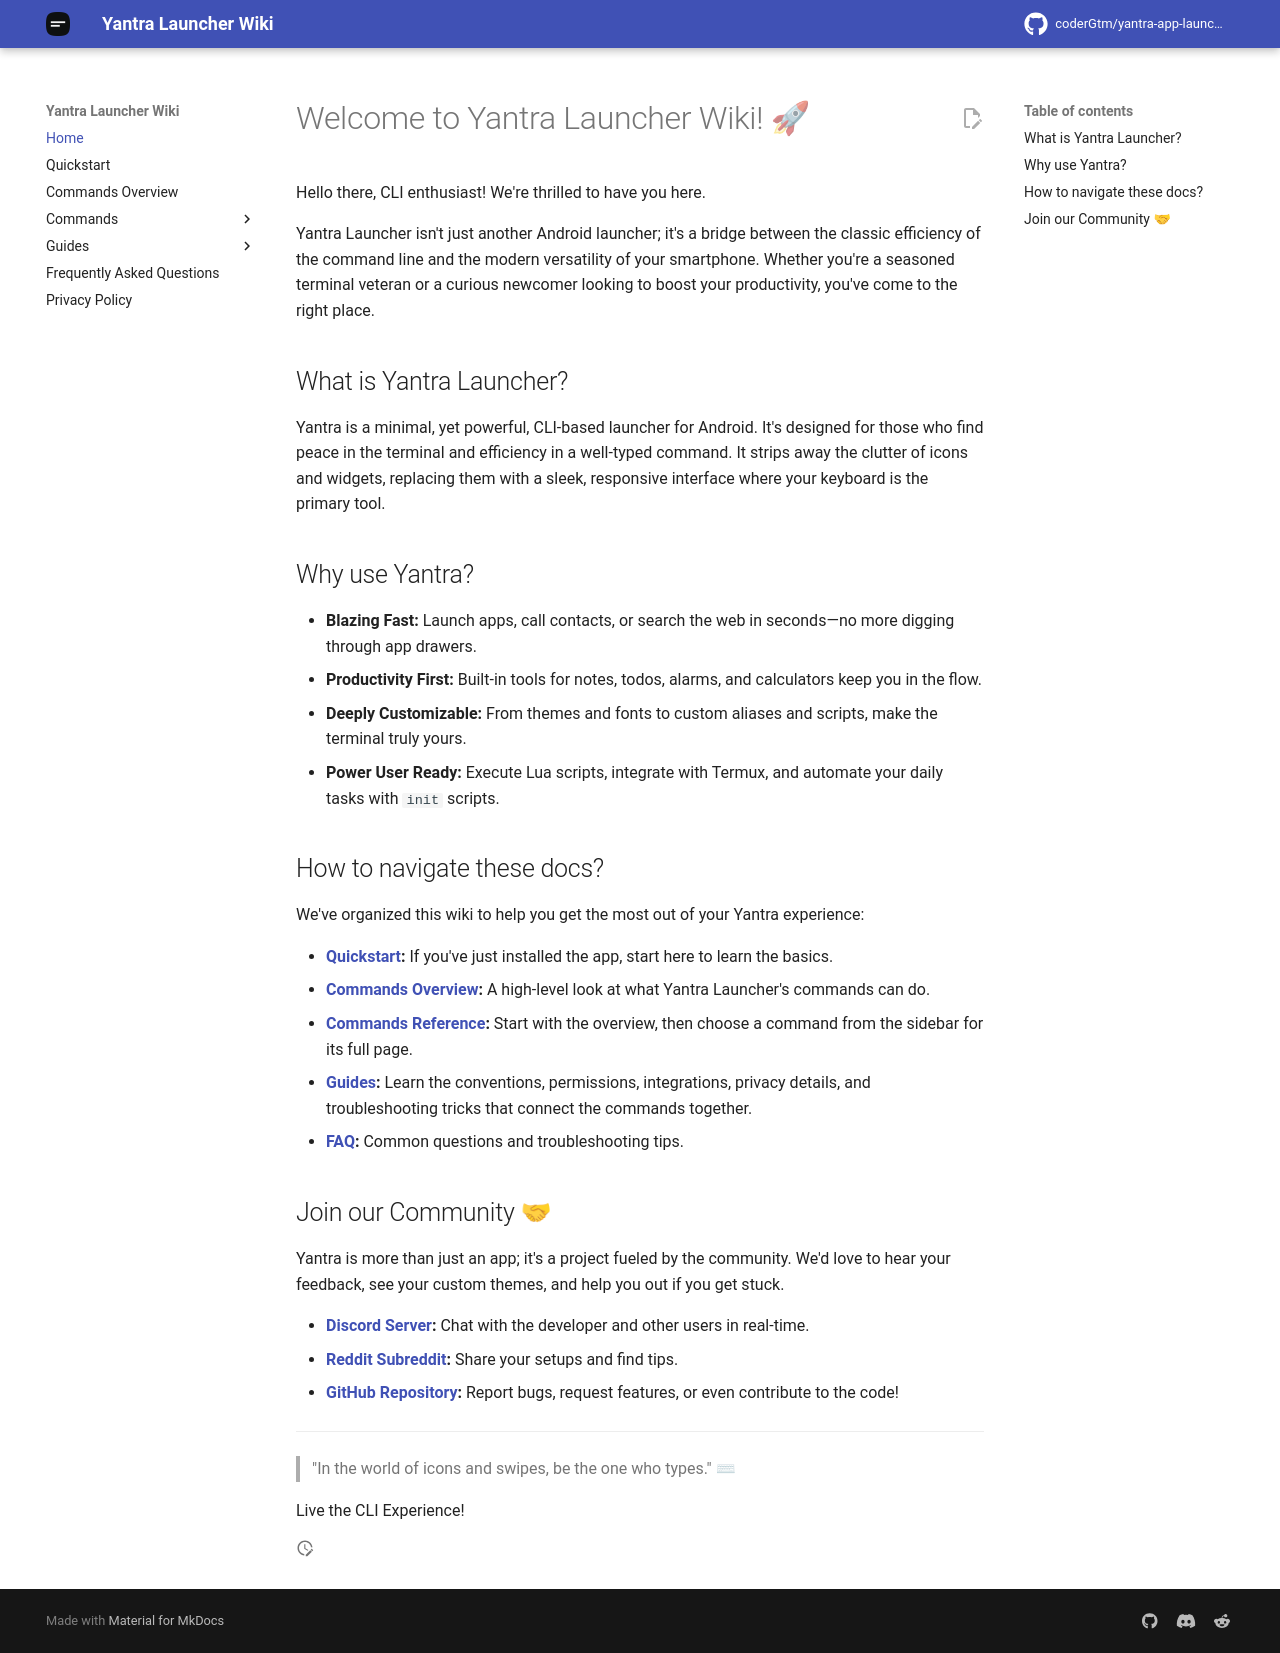

repository: coderGtm/yantra-app-launcher · page: docs/index.html · generator: mkdocs

# Welcome to Yantra Launcher Wiki! 🚀

Hello there, CLI enthusiast! We're thrilled to have you here.

Yantra Launcher isn't just another Android launcher; it's a bridge between the classic efficiency of the command line and the modern versatility of your smartphone. Whether you're a seasoned terminal veteran or a curious newcomer looking to boost your productivity, you've come to the right place.

## What is Yantra Launcher?

Yantra is a minimal, yet powerful, CLI-based launcher for Android. It's designed for those who find peace in the terminal and efficiency in a well-typed command. It strips away the clutter of icons and widgets, replacing them with a sleek, responsive interface where your keyboard is the primary tool.

## Why use Yantra?

- **Blazing Fast:** Launch apps, call contacts, or search the web in seconds—no more digging through app drawers.
- **Productivity First:** Built-in tools for notes, todos, alarms, and calculators keep you in the flow.
- **Deeply Customizable:** From themes and fonts to custom aliases and scripts, make the terminal truly yours.
- **Power User Ready:** Execute Lua scripts, integrate with Termux, and automate your daily tasks with `init` scripts.

## How to navigate these docs?

We've organized this wiki to help you get the most out of your Yantra experience:

- **[Quickstart](quickstart.md):** If you've just installed the app, start here to learn the basics.
- **[Commands Overview](commands-overview.md):** A high-level look at what Yantra Launcher's commands can do.
- **[Commands Reference](commands-overview.md):** Start with the overview, then choose a command from the sidebar for its full page.
- **[Guides](guides/command-conventions.md):** Learn the conventions, permissions, integrations, privacy details, and troubleshooting tricks that connect the commands together.
- **[FAQ](faq.md):** Common questions and troubleshooting tips.

## Join our Community 🤝

Yantra is more than just an app; it's a project fueled by the community. We'd love to hear your feedback, see your custom themes, and help you out if you get stuck.

- **[Discord Server](https://discord.gg/YW7hYbPrTh):** Chat with the developer and other users in real-time.
- **[Reddit Subreddit](https://www.reddit.com/r/YantraLauncher/):** Share your setups and find tips.
- **[GitHub Repository](https://github.com/coderGtm/yantra-app-launcher):** Report bugs, request features, or even contribute to the code!

---

> "In the world of icons and swipes, be the one who types." ⌨

Live the CLI Experience!
